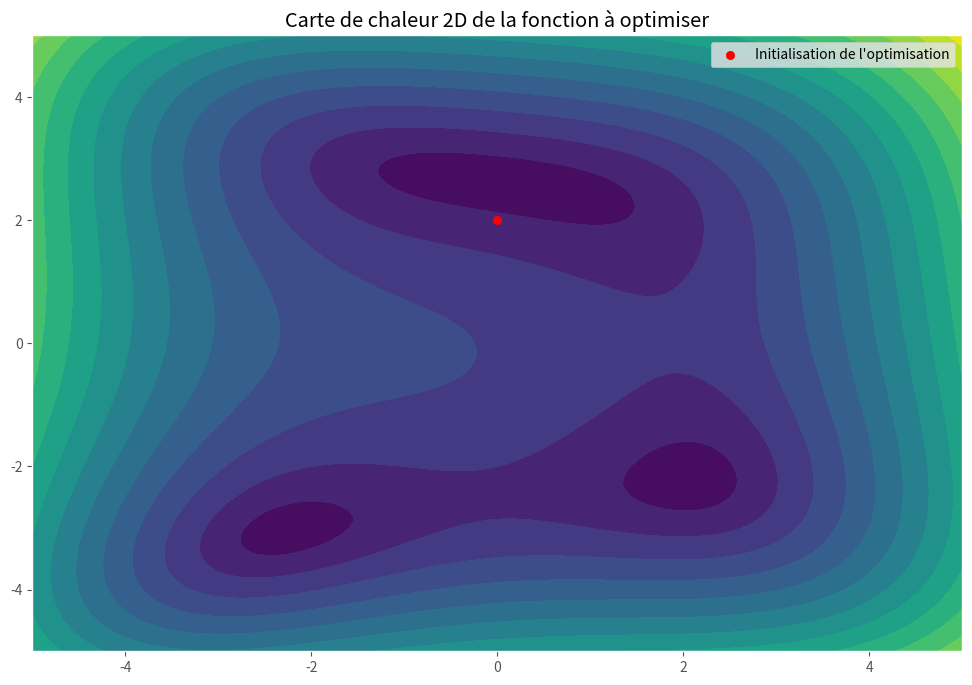
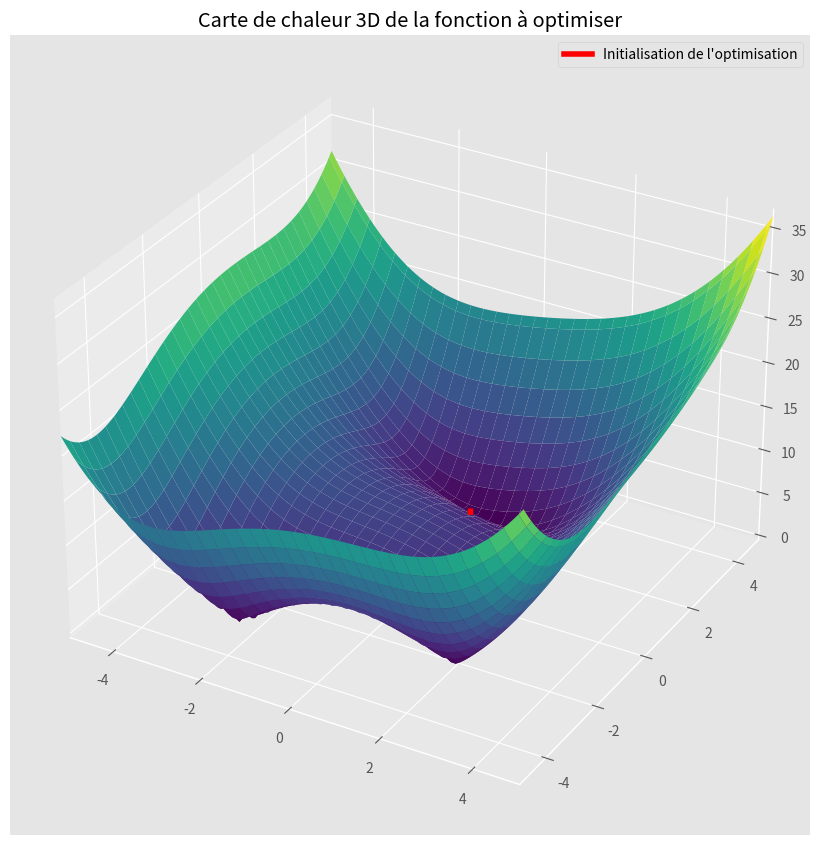

Source code (Python) for these figures, in order: (Note: this script raises an exception after producing the figures.)
import matplotlib
import matplotlib.pyplot as plt
from matplotlib import cm
from mpl_toolkits.mplot3d import axes3d, Axes3D
import numpy as np

# Le code ci-dessous permettra d'afficher notre fonction à optimiser

%matplotlib inline
%config InlineBackend.print_figure_kwargs = {'bbox_inches':None}
matplotlib.rcParams['figure.figsize'] = (12.0, 8.0)
plt.style.use('ggplot')

def plot_loss_contour(obj_func, param_trace=None, figsize=None, three_dim=False, rotate=12, 
                      starting=None, ending=None, constraint=None, title=None):
    
    x, y = np.mgrid[slice(-5, 5 + 0.1, 0.1),
                    slice(-5, 5 + 0.1, 0.1)]
    z = np.zeros(x.shape)
    for i in range(x.shape[0]):
        for j in range(x.shape[1]):
            z[i, j] = obj_func([x[i, j], y[i, j]])
    if figsize is not None:
        f = plt.figure(figsize=figsize)
    else:
        f = plt.figure(figsize=(12.0, 8.0))
    if three_dim:
        ax = Axes3D(f, auto_add_to_figure=False)
        f.add_axes(ax)
    else:
        ax = f.gca()
    
    if three_dim:
        m = ax.plot_surface(x, y, z, cmap=cm.viridis)
    else:
        m = ax.contourf(x, y, z, levels = 15)
    #
    if param_trace is not None:
        if three_dim:
            eps = 0.5
            ax.plot(param_trace[:, 0], param_trace[:, 1], param_trace[:, 2] + eps, 
                    color='red')
            ax.view_init(65, rotate)
                
        else:
            if type(param_trace) is not tuple:
                param_trace = [param_trace]
            for p in param_trace:
                p = np.array(p) if type(p) is list else p
                plt.plot(p[:, 0], p[:, 1])
                plt.scatter(p[:, 0], p[:, 1])
            f.colorbar(m)
    if starting is not None:
        if three_dim:
            z = obj_func(starting)
            plt.plot([starting[0], starting[0]], [starting[1], starting[1]], [z, z+0.1], lw=4, 
                     color='red', label='Initialisation de l\'optimisation')
            plt.legend()
        else:
            plt.scatter(starting[0], starting[1], color='red', 
                        label='Initialisation de l\'optimisation')
            plt.legend()
            
    if constraint is not None:
        if not three_dim:
            plt.plot(constraint[:, 0], constraint[:, 1], color='red', label='Contrainte')
            plt.legend()
                
    if ending is not None:
        if three_dim:
            z = obj_func(ending)
            plt.plot([ending[0], ending[0]], [ending[1], ending[1]], [z, z+0.1], lw=4, 
                     color='green', label='Solution de l\'optimisation')
            plt.legend()
        else:
            plt.scatter(ending[0], ending[1], color='green', 
                        label='Solution de l\'optimisation')
            plt.legend()
    plt.xlim(-5, 5)
    plt.ylim(-5, 5)
    if title is not None:
        plt.title(title)
    plt.show()

def f(x):
    x, y = x
    return np.sqrt((x**2 + y - 2)**2 + (x + y**2 - 7)**2)

plot_loss_contour(f, three_dim=False, starting=[0, 2], 
                  title='Carte de chaleur 2D de la fonction à optimiser')

plot_loss_contour(f, three_dim=True, starting=[0, 2],
                  title='Carte de chaleur 3D de la fonction à optimiser')

def grad(x):
    ####### Complete this part ######## or die ####################
    ...
    ...
    return ...
    ###############################################################


class GradientDescent(object):
    def optimize(self, learning_rate = 0.1, nb_iterations=15, beta=None):
        # beta est notre variable ! 
        # si elle n'est pas fixée on la tire au hasard
        if beta is None:
            beta = np.random.uniform(-2, 2, size=2)

        param_trace = [beta]
        loss_trace = [f(beta)]
        
        for i in range(nb_iterations):
            ####### Complete this part ######## or die ####################
            beta = ...
            ###############################################################
            param_trace.append(beta)
            loss_trace.append(f(beta))
            
        return np.array(param_trace), np.array(loss_trace)
        
gd = GradientDescent()

p, l = gd.optimize()

plot_loss_contour(f, param_trace=p, three_dim=False, 
                  title='Carte de chaleur 2D de la fonction à optimiser')

plot_loss_contour(f, param_trace=np.concatenate([p, l.reshape((l.shape[0], 1))], axis=1), 
                  three_dim=True,  title='Carte de chaleur 3D de la fonction à optimiser')


# L'affichage suivant interactif va nous permettre de tester les différents paramètres de notre optimiseur.

import ipywidgets as widgets
from IPython.display import display
from IPython.display import clear_output
%matplotlib inline

output = widgets.Output()

@output.capture()
def interactive_gradient_descent(x, y, learning_rate, iterations):
    clear_output()
    param_trace , loss_trace = gd.optimize(nb_iterations=iterations,
                                           learning_rate=learning_rate, 
                                           beta=np.array([x, y]))
    plot_loss_contour(f, param_trace, figsize=(14.0, 6.0))
    
widgets.interact(interactive_gradient_descent,
                 learning_rate=widgets.FloatSlider(value=1e-5, min=1e-5, max=0.05, step=0.0001, 
                                                   continuous_update=False, readout_format='.5f'),
                 x=widgets.FloatSlider(value=0, min=-4, max=4, step=0.1, continuous_update=False),
                 y=widgets.FloatSlider(value=0, min=-4, max=4, step=0.1, continuous_update=False),
                 iterations=widgets.IntSlider(value=10, min=10, max=500, step=1, continuous_update=False)
)
display(output)


A = np.array([[1, 0], [0, 2]])
b = np.array([[2], [1]])

def f(x):
    if type(x) is np.ndarray:
        x = x.tolist()
    return (np.dot(np.dot(A, x).T, x)*0.5+np.dot(b.T, x))[0]

plot_loss_contour(f, three_dim=False, starting=[0, 2], 
                  title='Carte de chaleur 2D de la fonction à optimiser')
plot_loss_contour(f, three_dim=True, starting=[4, 4], 
                  title='Carte de chaleur 3D de la fonction à optimiser')

def grad(x):
    ####### Complete this part ######## or die ####################
    return ...
    ###############################################################


class OptimalStepGradientDescent(object):
    def optimize(self, learning_rate=0.1, nb_iterations=15, beta=None):
        if beta is None:
            beta = np.random.uniform(-2, 2, size=(2, 1))
        else:
            beta = beta.reshape((2, 1))
            
        beta2 = beta.copy()

        param_trace = [beta]
        param_trace2 = [beta2]
        loss_trace = [f(beta)]
        loss_trace2 = [f(beta2)]
        it = 0
        stop = False
        
        for i in range(nb_iterations):
            d = -grad(beta)
            if d[0, 0] == d[1, 0] == 0.:
                stop = True
            else:
                ####### Complete this part ######## or die ####################
                t = ...
                beta = ...
                ###############################################################
                
                param_trace.append(beta)
                loss_trace.append(f(beta))
            
            # cette partie du code permet de calculer le gradient classique
            # afin que nous puissions le comparer avec la descente de gradient
            # à pas optimal.
            beta2 = beta2 - learning_rate * grad(beta2)
            param_trace2.append(beta2)
            loss_trace2.append(f(beta2))
            it += 1
        return (np.array(param_trace), np.array(loss_trace), 
                np.array(param_trace2), np.array(loss_trace2))
        
gd = OptimalStepGradientDescent()

p1, _, p2, _ = gd.optimize(learning_rate=0.1, nb_iterations=50, beta=np.array([2, 2]))

plot_loss_contour(f, (p1, p2), figsize=(14.0, 6.0))


# L'affichage suivant interactif va nous permettre de tester les différents paramètres de notre optimiseur.

import ipywidgets as widgets
from IPython.display import display
from IPython.display import clear_output
%matplotlib inline

output = widgets.Output()

@output.capture()
def interactive_gradient_descent(learning_rate, x, y, iterations):
    clear_output()
    p1, l1, p2, l2 = gd.optimize(learning_rate=learning_rate, nb_iterations=iterations,
                                           beta=np.array([x, y]))
    plot_loss_contour(f, (p1, p2), figsize=(14.0, 6.0))
    
widgets.interact(interactive_gradient_descent,
                 learning_rate=widgets.FloatSlider(value=1e-5, min=1e-5, max=1., step=0.0001, 
                                                   continuous_update=False, readout_format='.5f'),
                 x=widgets.FloatSlider(value=0, min=-4, max=4, step=0.1, continuous_update=False),
                 y=widgets.FloatSlider(value=0, min=-4, max=4, step=0.1, continuous_update=False),
                 iterations=widgets.IntSlider(value=1, min=1, max=20, step=1, continuous_update=False)
)
display(output)


import numpy as np

n = 100

X = np.random.randn(n, 2)
y = np.random.randn(n)

####### Complete this part ######## or die ####################
class LeastSquare(object):
    def __init__(self, X, y):
        self.X=X
        self.y = LeastSquare._format_ndarray(y)
        
    def _format_ndarray(arr):
        arr = np.array(arr) if type(arr) is not np.ndarray else arr
        return arr.reshape((arr.shape[0], 1)) if len(arr.shape) == 1 else arr
    
    def __call__(self, beta):
        # Cette méthode calcule la valeur de la fonction
        beta = LeastSquare._format_ndarray(beta)
        prediction = np.dot(beta.T, self.X.T)
        errors = np.power(prediction - self.y.T, 2)
        val = errors.sum()/(2*self.X.shape[0])
        
        return val
    
    def grad(self, beta):
            
        X, y = self.X, self.y

        beta = LeastSquare._format_ndarray(beta)
        
        grad = (np.dot(np.dot(X.T, X), beta)-np.dot(X.T, y))/X.shape[0]
        return grad
    
    def optimize(self, lr=0.1, nb_iterations=10, beta=None):
        # beta est notre variable ! 
        # si elle n'est pas fixée on la tire au hasard
        if beta is None:
            beta = np.random.uniform(-2, 2, size=2)

        param_trace = [beta]
        loss_trace = [self(beta)]
        
        for i in range(nb_iterations):
            beta = beta - lr * self.grad(beta).ravel()

            param_trace.append(beta)
            loss_trace.append(self(beta))
        return np.array(param_trace), np.array(loss_trace)
    
###############################################################
l = LeastSquare(X, y)
plot_loss_contour(l, three_dim=True)
plot_loss_contour(l, three_dim=False)


gd = LeastSquare(X, y)
sgd = LeastSquare(X, y)

p1, l1 = gd.optimize(
    lr=0.1, nb_iterations=50, beta=np.array([4, 4])
)
p2, l2 = sgd.optimize(
    lr=0.1, nb_iterations=50, 
    beta=np.array([4, 4]), batch_size=1
)
plot_loss_contour(gd, (p1, p2), figsize=(14.0, 6.0))


# L'affichage suivant interactif va nous permettre de tester les différents paramètres de notre optimiseur.

import ipywidgets as widgets
from IPython.display import display
from IPython.display import clear_output
%matplotlib inline

output = widgets.Output()



@output.capture()
def interactive_gradient_descent(learning_rate, x, y, iterations, batch_size):
    clear_output()
    p1, l1 = gd.optimize(lr=learning_rate, nb_iterations=iterations, beta=np.array([x, y]))
    p2, l2 = sgd.optimize(
        lr=learning_rate, nb_iterations=iterations, 
        beta=np.array([x, y]), batch_size=batch_size)
    plot_loss_contour(gd, (p1, p2), figsize=(14.0, 6.0))
    
widgets.interact(interactive_gradient_descent,
                 learning_rate=widgets.FloatSlider(value=1e-5, min=1e-5, max=1., step=0.0001, 
                                                   continuous_update=False, readout_format='.5f'),
                 x=widgets.FloatSlider(value=0, min=-4, max=4, step=0.1, continuous_update=False),
                 y=widgets.FloatSlider(value=0, min=-4, max=4, step=0.1, continuous_update=False),
                 iterations=widgets.IntSlider(value=1, min=1, max=20, step=1, continuous_update=False),
                 batch_size=widgets.IntSlider(value=1, min=1, max=n, step=1, continuous_update=False)
)
display(output)


def f(x):
    return np.power(x-0.85, 2) + 12+np.power(x, 4)+np.exp(x)

x_start = -2

def plot_curve(x_start, optimization_steps=None):
    x = np.linspace(-3, 3, 301)
    plt.figure(figsize=(12.0, 8.0))
    plt.plot(x, f(x), label='Function $f$')
    plt.scatter([x_start], f(x_start), label='Optimization starting point')
    if optimization_steps is not None:
        plt.scatter(optimization_steps[:, 0], optimization_steps[:, 1], 
                    color='blue', label='Optimization steps')
    plt.title('Notre fonction $f$')
    plt.legend()
    plt.show()
plot_curve(x_start)

def f_prime(x):
    return 2*x-1.7+4*x**3+np.exp(x)

def f_prime_prime(x):
    return 2+12*x**2+np.exp(x)

class NewtonMethod(object):
    def optimize(self, x_start, nb_iterations=15):
        
        

        optimization_steps = []
        x_t = x_start
        
        for i in range(nb_iterations):
            ####### Complete this part ######## or die ####################
            x_t = ...
            ###############################################################
            
            optimization_steps.append([x_t, f(x_t)])
            
        return np.array(optimization_steps)
        
newton = NewtonMethod()

optimization_steps = newton.optimize(-2, nb_iterations=5)
plot_curve(-2, optimization_steps)


# L'affichage suivant interactif va nous permettre de tester les différents paramètres de notre optimiseur.

import ipywidgets as widgets
from IPython.display import display
from IPython.display import clear_output
%matplotlib inline

output = widgets.Output()

@output.capture()
def interactive_gradient_descent(x, iterations):
    clear_output()
    optimization_steps = newton.optimize(x, nb_iterations=iterations)
    plot_curve(x, optimization_steps)
    
widgets.interact(interactive_gradient_descent,
                 x=widgets.FloatSlider(value=-3, min=-4, max=4, step=0.1, continuous_update=False),
                 iterations=widgets.IntSlider(value=1, min=1, max=10, step=1, continuous_update=False)
)
display(output)


def f(x):
    return 5*np.power(x[0], 2)-6*x[0]*x[1]+5*np.power(x[1], 2)

plot_loss_contour(f, three_dim=False, starting=[0, 2], 
                  title='Carte de chaleur 2D de la fonction à optimiser')

class CoordinateDescent(object):
    def optimize(self, x_start, nb_iterations=15, learning_rate=0.01):
        optimization_steps = [np.copy(x_start)]
        x_t = x_start
        
        for i in range(nb_iterations):
            ####### Complete this part ######## or die ####################
            x_t[0]=...
            ###############################################################

            optimization_steps.append(np.copy(x_t))
            
            ####### Complete this part ######## or die ####################
            x_t[1]=...
            ###############################################################
            
            optimization_steps.append(np.copy(x_t))

            
        return np.array(optimization_steps)
        
coordinate = CoordinateDescent()

param_trace = coordinate.optimize(
    x_start=np.array([2., 2.]), 
    nb_iterations=20, 
    learning_rate=0.1
)
plot_loss_contour(f, param_trace, figsize=(14.0, 6.0))



# L'affichage suivant interactif va nous permettre de tester les différents paramètres de notre optimiseur.

import ipywidgets as widgets
from IPython.display import display
from IPython.display import clear_output
%matplotlib inline

output = widgets.Output()

@output.capture()
def interactive_gradient_descent(learning_rate, x, y, iterations):
    clear_output()
    param_trace = coordinate.optimize(x_start=np.array([x, y]),
                                      nb_iterations=iterations,
                                      learning_rate=learning_rate)
    plot_loss_contour(f, param_trace, figsize=(14.0, 6.0))
    
widgets.interact(interactive_gradient_descent,
                 learning_rate=widgets.FloatSlider(value=1e-5, min=1e-5, max=0.1, step=0.0001, 
                                                   continuous_update=False, readout_format='.5f'),
                 x=widgets.FloatSlider(value=-2, min=-4, max=4, step=0.1, continuous_update=False),
                 y=widgets.FloatSlider(value=-2, min=-4, max=4, step=0.1, continuous_update=False),
                 iterations=widgets.IntSlider(value=1, min=1, max=20, step=1, continuous_update=False)
)
display(output)


A = np.array([[1, 0], [0, 2]])
b = np.array([[2], [1]])

def f(x):
    if type(x) is np.ndarray:
        x = x.tolist()
    return (np.dot(np.dot(A, x).T, x)*0.5+np.dot(b.T, x))[0]

x = -np.dot(np.linalg.inv(A), b)

plot_loss_contour(f, three_dim=False, ending=np.ravel(x), 
                  title='Carte de chaleur 2D de la fonction à optimiser')

c_x = np.linspace(-5, 5, 100)
c_y = c_x
constraint = np.stack([c_x, c_y], axis=1)

plot_loss_contour(f, three_dim=False, ending=np.ravel(x), constraint=constraint,
                  title='Carte de chaleur 2D de la fonction à optimiser')

c_x = np.linspace(-5, 5, 100)
c_y = c_x
constraint = np.stack([c_x, c_y], axis=1)

plot_loss_contour(f, three_dim=False, ending=[-1, -1], constraint=constraint,
                  title='Carte de chaleur 2D de la fonction à optimiser')